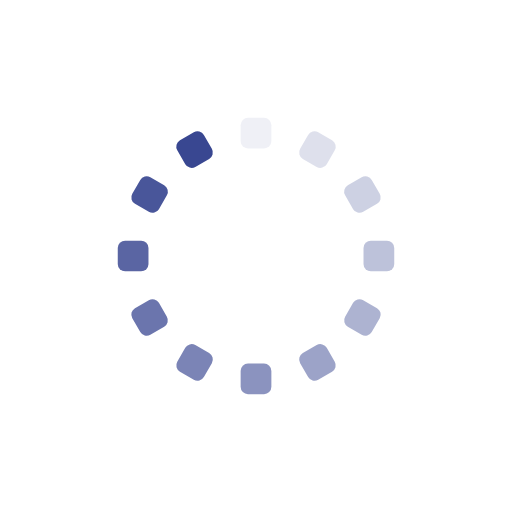
t = 0.00 s
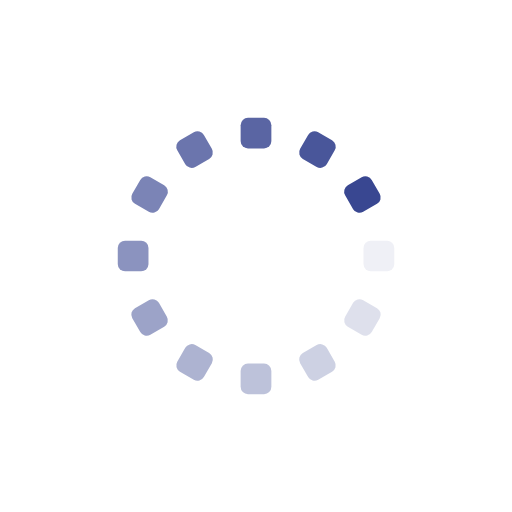
t = 0.25 s
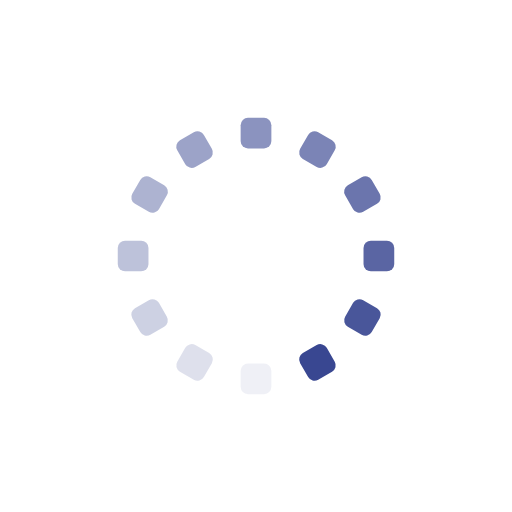
t = 0.50 s
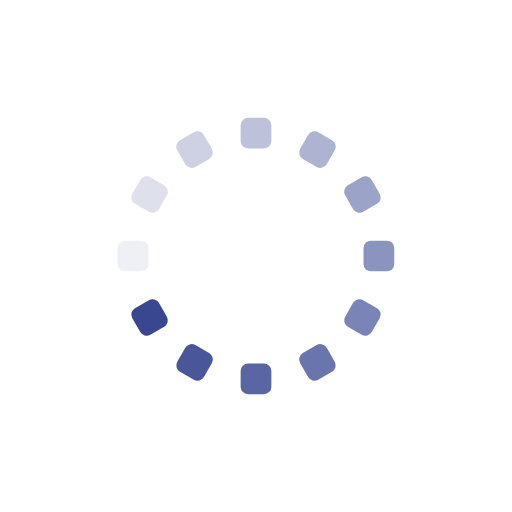
t = 0.75 s

The animated SVG that drew these frames (rendered in a browser with its animation timeline set to each time). Animation: 12 SMIL elements (animate=12); one cycle of 1.00 s, repeats indefinitely.

<?xml version="1.0" encoding="utf-8"?>
<svg xmlns="http://www.w3.org/2000/svg" xmlns:xlink="http://www.w3.org/1999/xlink" style="margin: auto;  display: block; shape-rendering: auto;" width="64px" height="64px" viewBox="0 0 100 100" preserveAspectRatio="xMidYMid">
<g transform="rotate(0 50 50)">
  <rect x="47" y="23" rx="1.44" ry="1.44" width="6" height="6" fill="#394791">
    <animate attributeName="opacity" values="1;0" keyTimes="0;1" dur="1s" begin="-0.9166666666666666s" repeatCount="indefinite"></animate>
  </rect>
</g><g transform="rotate(30 50 50)">
  <rect x="47" y="23" rx="1.44" ry="1.44" width="6" height="6" fill="#394791">
    <animate attributeName="opacity" values="1;0" keyTimes="0;1" dur="1s" begin="-0.8333333333333334s" repeatCount="indefinite"></animate>
  </rect>
</g><g transform="rotate(60 50 50)">
  <rect x="47" y="23" rx="1.44" ry="1.44" width="6" height="6" fill="#394791">
    <animate attributeName="opacity" values="1;0" keyTimes="0;1" dur="1s" begin="-0.75s" repeatCount="indefinite"></animate>
  </rect>
</g><g transform="rotate(90 50 50)">
  <rect x="47" y="23" rx="1.44" ry="1.44" width="6" height="6" fill="#394791">
    <animate attributeName="opacity" values="1;0" keyTimes="0;1" dur="1s" begin="-0.6666666666666666s" repeatCount="indefinite"></animate>
  </rect>
</g><g transform="rotate(120 50 50)">
  <rect x="47" y="23" rx="1.44" ry="1.44" width="6" height="6" fill="#394791">
    <animate attributeName="opacity" values="1;0" keyTimes="0;1" dur="1s" begin="-0.5833333333333334s" repeatCount="indefinite"></animate>
  </rect>
</g><g transform="rotate(150 50 50)">
  <rect x="47" y="23" rx="1.44" ry="1.44" width="6" height="6" fill="#394791">
    <animate attributeName="opacity" values="1;0" keyTimes="0;1" dur="1s" begin="-0.5s" repeatCount="indefinite"></animate>
  </rect>
</g><g transform="rotate(180 50 50)">
  <rect x="47" y="23" rx="1.44" ry="1.44" width="6" height="6" fill="#394791">
    <animate attributeName="opacity" values="1;0" keyTimes="0;1" dur="1s" begin="-0.4166666666666667s" repeatCount="indefinite"></animate>
  </rect>
</g><g transform="rotate(210 50 50)">
  <rect x="47" y="23" rx="1.44" ry="1.44" width="6" height="6" fill="#394791">
    <animate attributeName="opacity" values="1;0" keyTimes="0;1" dur="1s" begin="-0.3333333333333333s" repeatCount="indefinite"></animate>
  </rect>
</g><g transform="rotate(240 50 50)">
  <rect x="47" y="23" rx="1.44" ry="1.44" width="6" height="6" fill="#394791">
    <animate attributeName="opacity" values="1;0" keyTimes="0;1" dur="1s" begin="-0.25s" repeatCount="indefinite"></animate>
  </rect>
</g><g transform="rotate(270 50 50)">
  <rect x="47" y="23" rx="1.44" ry="1.44" width="6" height="6" fill="#394791">
    <animate attributeName="opacity" values="1;0" keyTimes="0;1" dur="1s" begin="-0.16666666666666666s" repeatCount="indefinite"></animate>
  </rect>
</g><g transform="rotate(300 50 50)">
  <rect x="47" y="23" rx="1.44" ry="1.44" width="6" height="6" fill="#394791">
    <animate attributeName="opacity" values="1;0" keyTimes="0;1" dur="1s" begin="-0.08333333333333333s" repeatCount="indefinite"></animate>
  </rect>
</g><g transform="rotate(330 50 50)">
  <rect x="47" y="23" rx="1.44" ry="1.44" width="6" height="6" fill="#394791">
    <animate attributeName="opacity" values="1;0" keyTimes="0;1" dur="1s" begin="0s" repeatCount="indefinite"></animate>
  </rect>
</g>
<!-- [ldio] generated by https://loading.io/ --></svg>